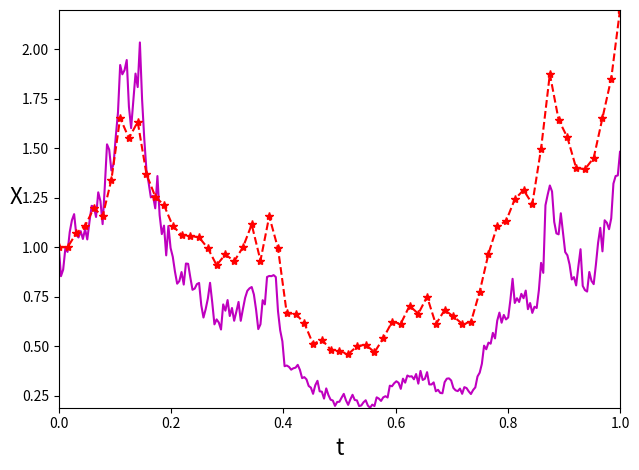

Write the Python code that produced this figure.
# EM Euler-Maruyama method on linear SupportsIndex

import numpy as np 
import matplotlib.pyplot as plt

np.random.seed(100) # set the seed of random
emLambda = 2 #lambda
mu = 1
Xzero = 1 # start value X0
T = 1 # plot length
N = 2**8 # number of steps
dt = 1/N # step size
dW = np.sqrt(dt) * np.random.standard_normal(N) # brownian steps
W = np.cumsum(dW) # each brownian step is the sum of brownian increments before it

# calculate and plot true value of X
Xtrue = Xzero * np.exp((emLambda-.5*(mu**2)) * (np.arange(dt, T + dt, dt) + mu * W))
plt.plot(np.arange(0, T + dt, dt),np.concatenate(([Xzero], Xtrue)), 'm-')

# calculate the EM approximation
R = 4
Dt = R*dt # em step size
L = int(N/R) # L em steps
Xem = np.zeros(L) # create empty array for em values
Xtemp = Xzero
for j in range(L): # calculate em method
    Winc = np.sum(dW[R*j:R*(j+1)])
    Xtemp = Xtemp + Dt*emLambda*Xtemp + mu*Xtemp*Winc
    Xem[j] = Xtemp

# plot em method over time
plt.plot(np.arange(0, T + Dt, Dt),np.concatenate(([Xzero], Xem)),'r--*')
plt.xlabel('t', fontsize=16)
plt.ylabel('X', fontsize=16, rotation=0)
plt.tight_layout()
plt.margins(0)
plt.show()

emerr = abs(Xem[-1] - Xtrue[-1]) # calculate error from true solution
print("emerr =", emerr)